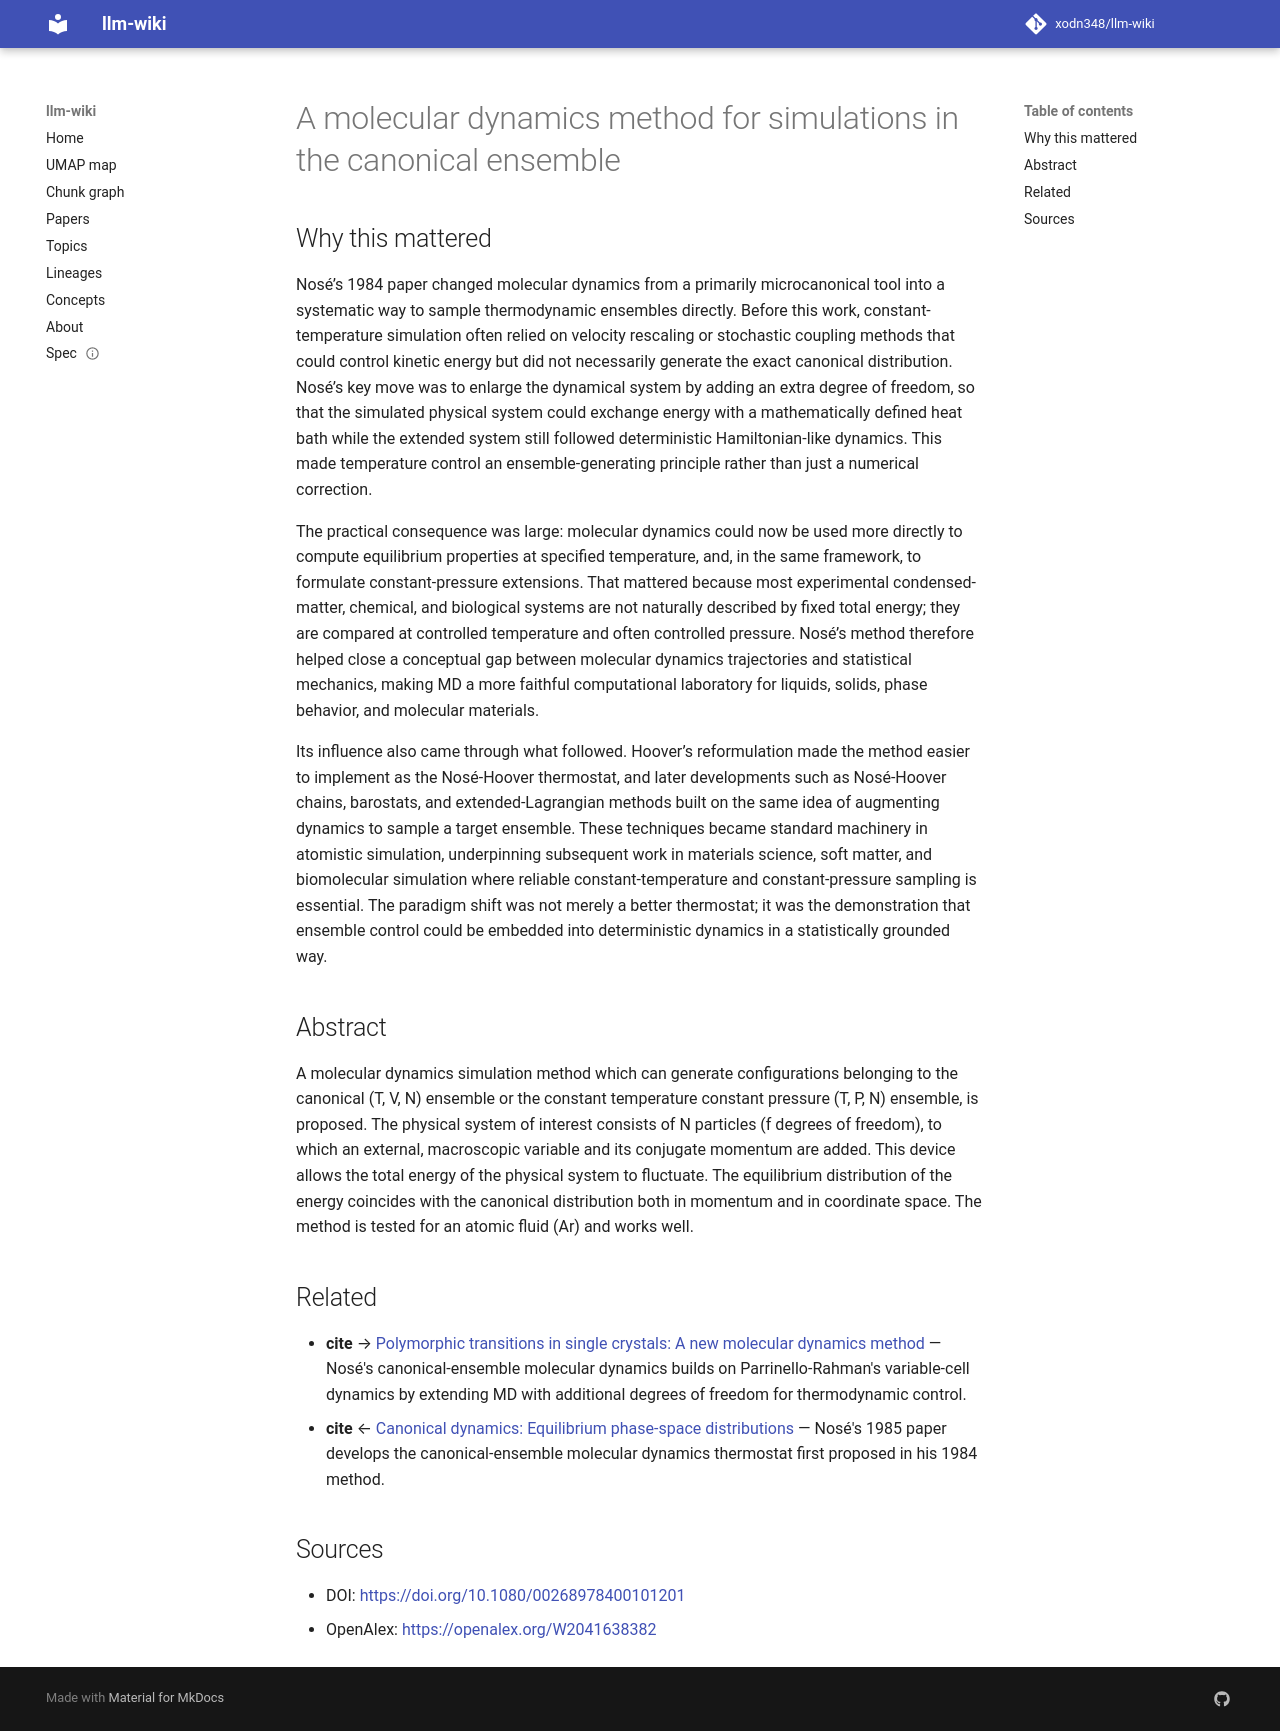

repository: xodn348/llm-wiki · page: paper/10_1080_00268978400101201/index.html · generator: mkdocs

---
title: A molecular dynamics method for simulations in the canonical ensemble
doi: 10.1080/00268978400101201
openalex_id: https://openalex.org/W2041638382
year: 1984
venue: Molecular Physics
authors: Shūichi Nosé
citations: 10016
fleming_tier: true
concepts:
- Canonical ensemble
- Molecular dynamics
- Microcanonical ensemble
- Degrees of freedom (physics and chemistry)
- Momentum (technical analysis)
- Constant (computer programming)
- Physics
- Statistical ensemble
- Grand canonical ensemble
- Distribution (mathematics)
---

# A molecular dynamics method for simulations in the canonical ensemble

## Why this mattered

Nosé’s 1984 paper changed molecular dynamics from a primarily microcanonical tool into a systematic way to sample thermodynamic ensembles directly. Before this work, constant-temperature simulation often relied on velocity rescaling or stochastic coupling methods that could control kinetic energy but did not necessarily generate the exact canonical distribution. Nosé’s key move was to enlarge the dynamical system by adding an extra degree of freedom, so that the simulated physical system could exchange energy with a mathematically defined heat bath while the extended system still followed deterministic Hamiltonian-like dynamics. This made temperature control an ensemble-generating principle rather than just a numerical correction.

The practical consequence was large: molecular dynamics could now be used more directly to compute equilibrium properties at specified temperature, and, in the same framework, to formulate constant-pressure extensions. That mattered because most experimental condensed-matter, chemical, and biological systems are not naturally described by fixed total energy; they are compared at controlled temperature and often controlled pressure. Nosé’s method therefore helped close a conceptual gap between molecular dynamics trajectories and statistical mechanics, making MD a more faithful computational laboratory for liquids, solids, phase behavior, and molecular materials.

Its influence also came through what followed. Hoover’s reformulation made the method easier to implement as the Nosé-Hoover thermostat, and later developments such as Nosé-Hoover chains, barostats, and extended-Lagrangian methods built on the same idea of augmenting dynamics to sample a target ensemble. These techniques became standard machinery in atomistic simulation, underpinning subsequent work in materials science, soft matter, and biomolecular simulation where reliable constant-temperature and constant-pressure sampling is essential. The paradigm shift was not merely a better thermostat; it was the demonstration that ensemble control could be embedded into deterministic dynamics in a statistically grounded way.

## Abstract

A molecular dynamics simulation method which can generate configurations belonging to the canonical (T, V, N) ensemble or the constant temperature constant pressure (T, P, N) ensemble, is proposed. The physical system of interest consists of N particles (f degrees of freedom), to which an external, macroscopic variable and its conjugate momentum are added. This device allows the total energy of the physical system to fluctuate. The equilibrium distribution of the energy coincides with the canonical distribution both in momentum and in coordinate space. The method is tested for an atomic fluid (Ar) and works well.


## Related

- **cite** → [Polymorphic transitions in single crystals: A new molecular dynamics method](10_1063_1_328693.md) — Nosé's canonical-ensemble molecular dynamics builds on Parrinello-Rahman's variable-cell dynamics by extending MD with additional degrees of freedom for thermodynamic control.
- **cite** ← [Canonical dynamics: Equilibrium phase-space distributions](10_1103_physreva_31_1695.md) — Nosé's 1985 paper develops the canonical-ensemble molecular dynamics thermostat first proposed in his 1984 method.


## Sources

- DOI: [https://doi.org/10.1080/00268978400101201](https://doi.org/10.1080/00268978400101201)
- OpenAlex: [https://openalex.org/W2041638382](https://openalex.org/W2041638382)
